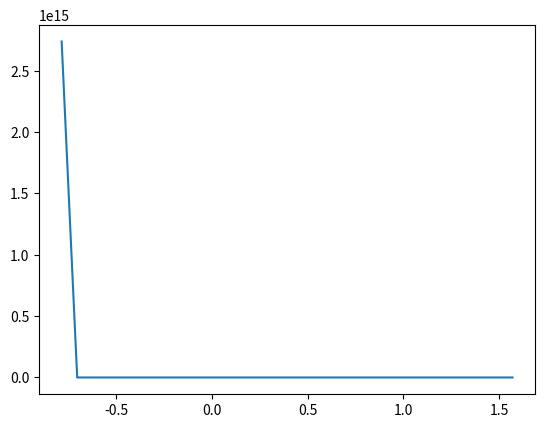

This chart was generated by the following Python code:
import numpy as np
import matplotlib.pyplot as plt


def complex_step_derivative(f, x, h=1e-200):
    """
    Compute the derivative of a real-valued function f at x using the complex-step method.

    Args:
        f: The function to differentiate.
        x: The point at which to evaluate the dericative.
        h: The small complex step size (default: 1e-200).

    Returns:
        The dericative of f at x.
    """
    return np.imag(f(x + h*1j))/h


# example usage
def my_function(x):
    return np.exp(x)/(np.cos(x)**3 + np.sin(x)**3)


def my_fun_deriv(x):
    return 2*x + np.cos(x)


x = 2.0
derivative = complex_step_derivative(my_function, x)
#print(derivative)

x = np.linspace(-np.pi/4, np.pi/2, 30)
#print(x)

plt.figure(1)
plt.plot(x, my_function(x))
plt.show()

#plt.figure(2)
#plt.plot(x, complex_step_derivative(my_function, x), 'o')
#plt.plot(x, my_fun_deriv(x), '--')
#plt.show()
